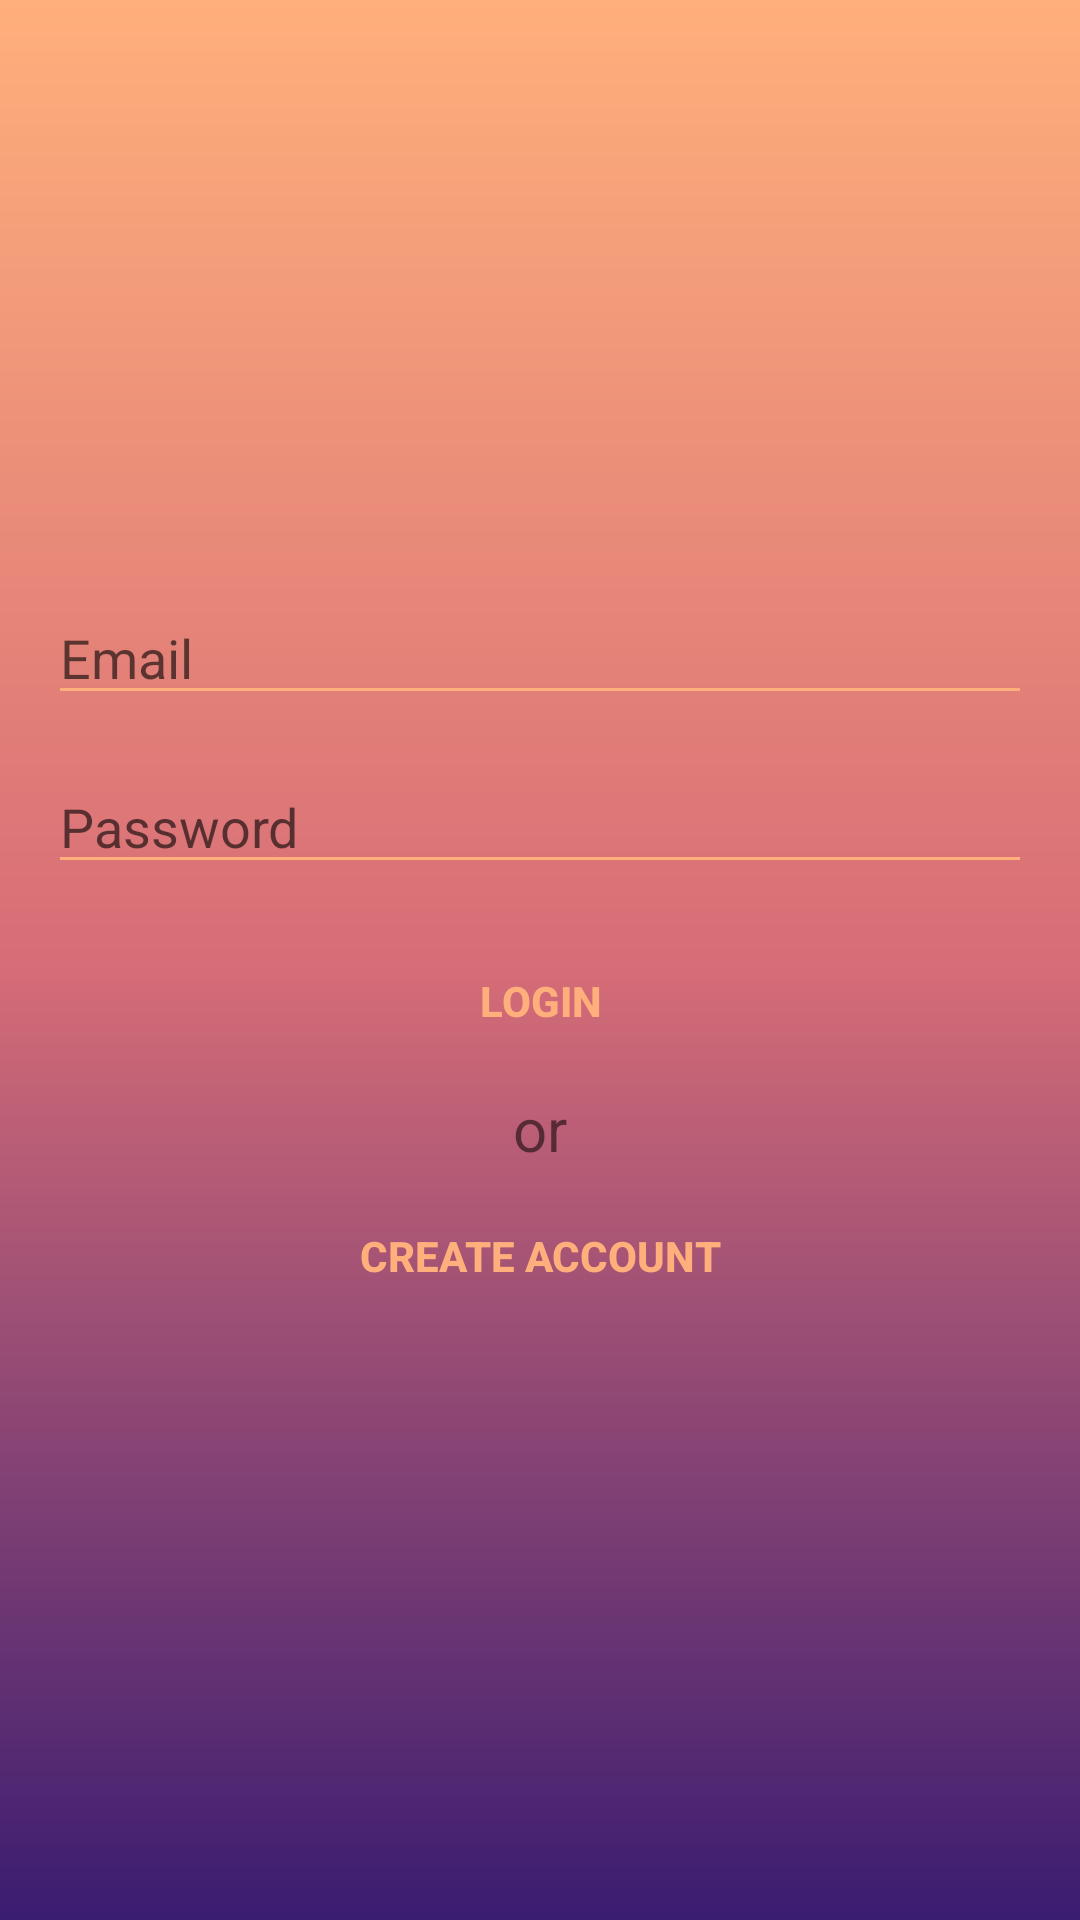

Here is an Android app screen rendered from its layout file. Give the layout XML and the strings, colors and styles it references.
<!-- AndroidManifest.xml: application theme AppTheme -->
<!-- res/layout/activity_login.xml -->
<?xml version="1.0" encoding="utf-8"?>
<LinearLayout xmlns:android="http://schemas.android.com/apk/res/android"
    xmlns:app="http://schemas.android.com/apk/res-auto"
    xmlns:tools="http://schemas.android.com/tools"
    android:layout_width="match_parent"
    android:layout_height="match_parent"
    android:orientation="vertical"
    android:gravity="center"
    android:padding="16dp"
    android:background="@drawable/gradient_background"
    tools:context=".activities.LoginActivity">

    <ProgressBar
        android:id="@+id/progressBar"
        style="?android:attr/progressBarStyleLarge"
        android:visibility="gone"
        android:theme="@style/customProgressBarTheme"
        android:layout_width="wrap_content"
        android:layout_height="wrap_content"/>

    <LinearLayout
        android:id="@+id/login_form"
        android:orientation="vertical"
        android:layout_width="match_parent"
        android:layout_height="wrap_content">

        <AutoCompleteTextView
            android:id="@+id/emailTextView"
            android:hint="@string/email_hint"
            android:inputType="textEmailAddress"
            android:maxLines="1"
            android:theme="@style/customEditTextTheme"
            android:layout_width="match_parent"
            android:layout_height="wrap_content"/>

        <EditText
            android:id="@+id/passwordEditText"
            android:hint="@string/password_hint"
            android:inputType="textPassword"
            android:layout_marginTop="15dp"
            android:maxLines="1"
            android:theme="@style/customEditTextTheme"
            android:layout_width="match_parent"
            android:layout_height="wrap_content"/>

        <Button
            android:id="@+id/loginButton"
            android:text="@string/login_btn"
            android:textColor="@color/colorPrimary"
            android:background="@android:color/transparent"
            android:layout_marginTop="15dp"
            android:textStyle="bold"
            android:layout_width="match_parent"
            android:layout_height="wrap_content"/>

        <TextView
            android:id="@+id/orTextView"
            android:text="@string/or_text"
            android:textSize="20sp"
            android:gravity="center"
            android:layout_marginTop="5dp"
            android:layout_width="match_parent"
            android:layout_height="wrap_content"/>

        <Button
            android:id="@+id/createAccountButton"
            android:text="@string/create_account_btn"
            android:textColor="@color/colorPrimary"
            android:background="@android:color/transparent"
            android:layout_marginTop="5dp"
            android:textStyle="bold"
            android:layout_width="match_parent"
            android:layout_height="wrap_content"/>



    </LinearLayout>

</LinearLayout>
<!-- resources referenced by this layout -->
<resources>
  <color name="colorPrimary">@color/backgroundEndColor</color>
  <!-- drawable gradient_background (drawable) -->
  <?xml version="1.0" encoding="utf-8"?>
  <shape xmlns:android="http://schemas.android.com/apk/res/android"
      android:shape="rectangle">
  
      <gradient
          android:startColor="@color/backgroundStartColor"
          android:centerColor="@color/backgroundCenterColor"
          android:endColor="@color/backgroundEndColor"
          android:angle="90">
  
  
      </gradient>
  
  
  
  </shape>
  <string name="create_account_btn">create account</string>
  <string name="email_hint">Email</string>
  <string name="login_btn">Login</string>
  <string name="or_text">or</string>
  <string name="password_hint">Password</string>
  <style name="customEditTextTheme">
          <item name="colorControlNormal">@color/backgroundEndColor</item>
          <item name="colorControlActivated">@color/backgroundEndColor</item>
          <item name="colorControlHighlight">@color/backgroundEndColor</item>
          <item name="android:textColorHighlight">@color/backgroundEndColor</item>
      </style>
  <style name="customProgressBarTheme">
          <item name="android:backgroundTint">@color/backgroundEndColor</item>
          <item name="android:foregroundTint">@color/backgroundEndColor</item>
          <item name="android:indeterminateTint">@color/backgroundEndColor</item>
          <item name="android:progressBackgroundTint">@color/backgroundEndColor</item>
          <item name="android:progressTint">@color/backgroundEndColor</item>
          <item name="android:secondaryProgressTint">@color/backgroundEndColor</item>
      </style>
  <style name="AppTheme" parent="Theme.AppCompat.Light.DarkActionBar">
          
          <item name="colorPrimary">@color/colorPrimary</item>
          <item name="colorPrimaryDark">@color/colorPrimaryDark</item>
          <item name="colorAccent">@color/colorAccent</item>
      </style>
  <color name="backgroundEndColor">#ffaf7b</color>
  <color name="backgroundStartColor">#3a1c71</color>
  <color name="backgroundCenterColor">#d76d77</color>
  <color name="colorPrimaryDark">@color/backgroundEndColor</color>
  <color name="colorAccent">#c0ca33</color>
</resources>
